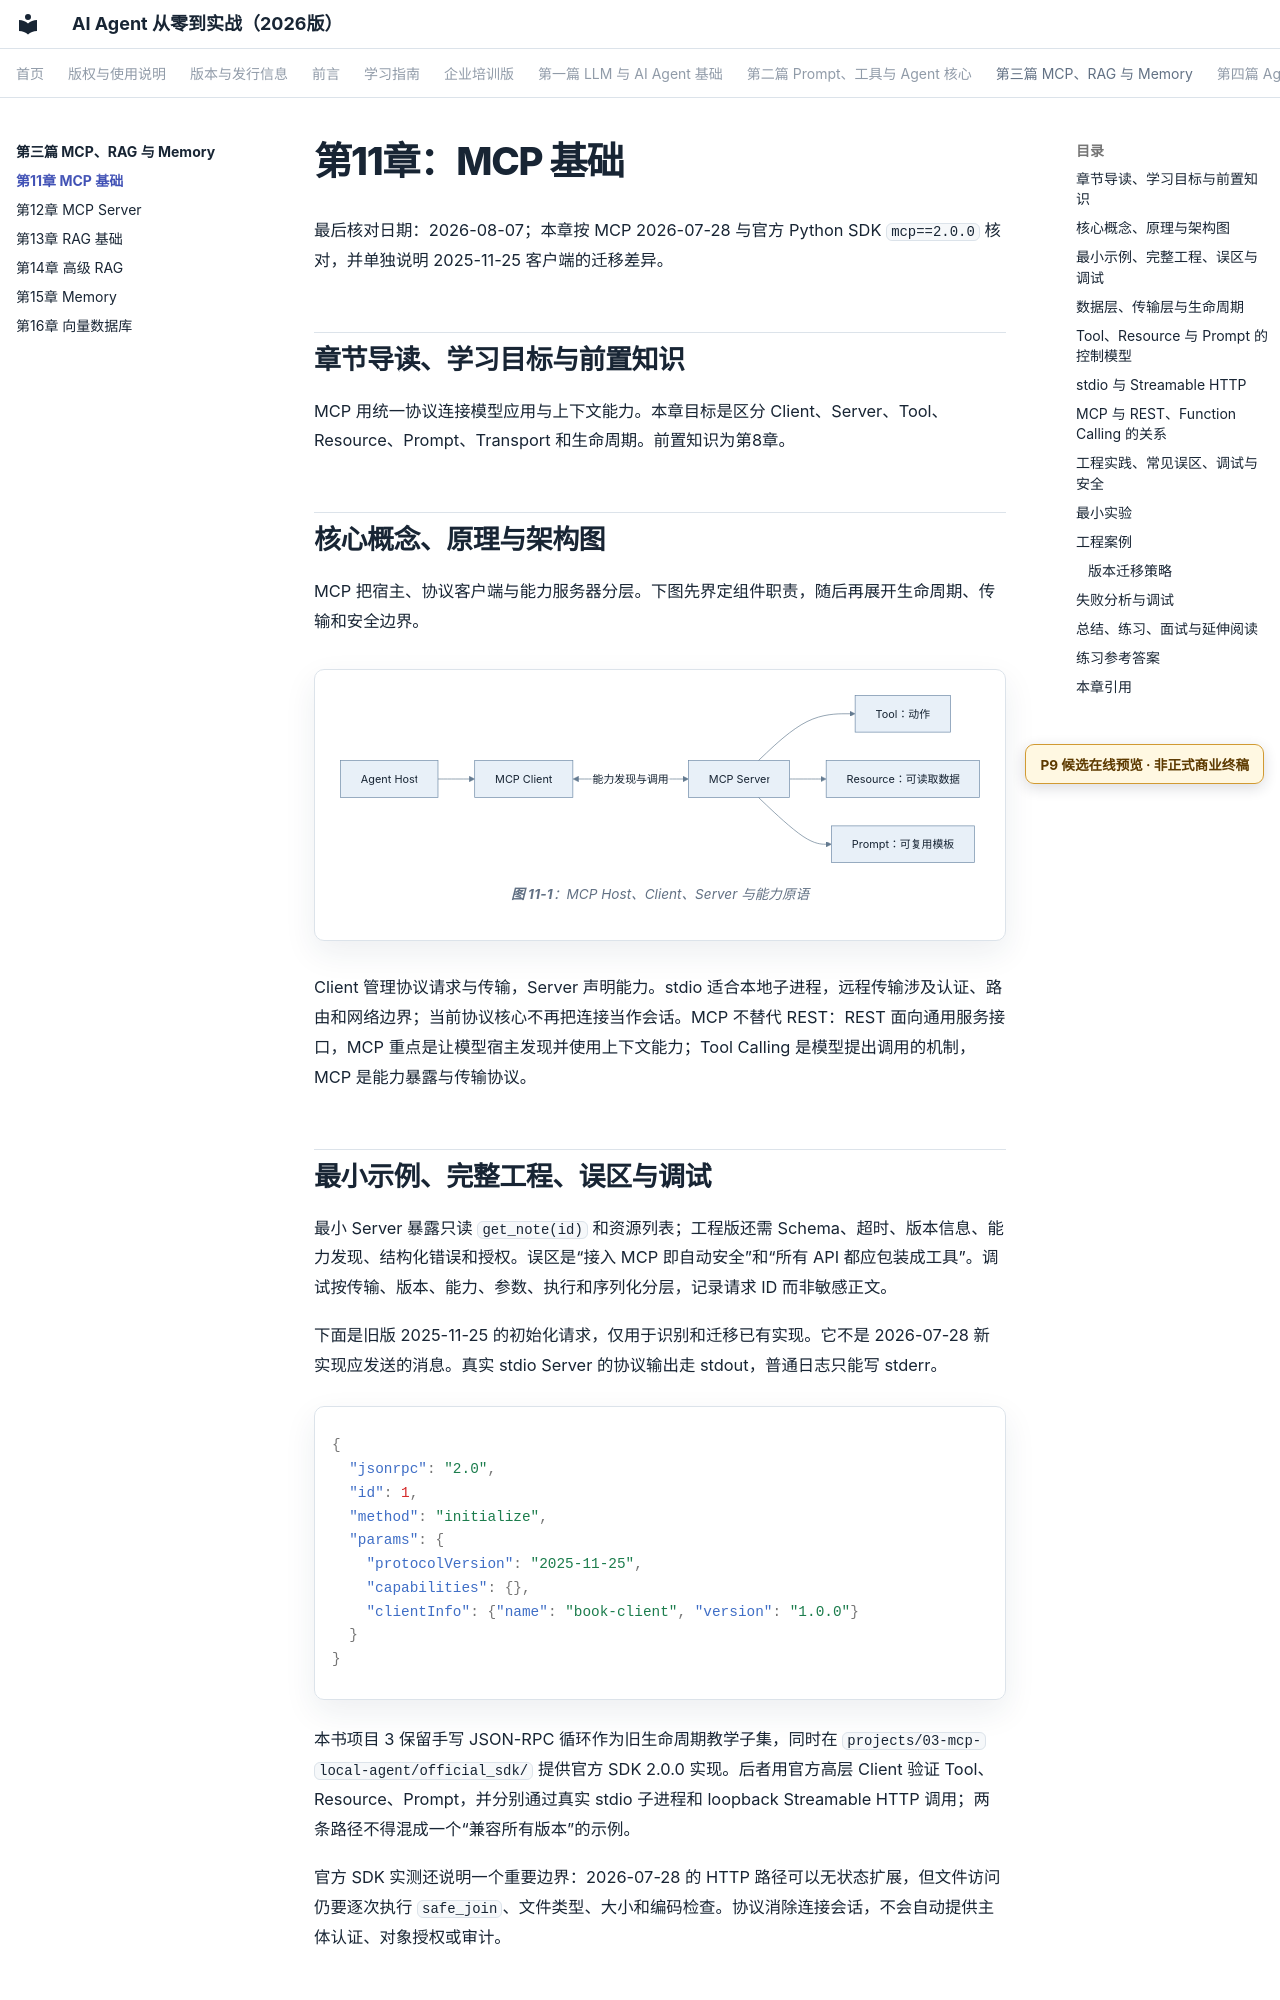

repository: wujinjun/ai-agent-book · page: part-03-rag-and-memory/ch11-mcp/index.html · generator: mkdocs

# 第11章：MCP 基础

最后核对日期：2026-08-07；本章按 MCP 2026-07-28 与官方 Python SDK `mcp==2.0.0` 核对，并单独说明 2025-11-25 客户端的迁移差异。

## 章节导读、学习目标与前置知识
MCP 用统一协议连接模型应用与上下文能力。本章目标是区分 Client、Server、Tool、Resource、Prompt、Transport 和生命周期。前置知识为第8章。

## 核心概念、原理与架构图

MCP 把宿主、协议客户端与能力服务器分层。下图先界定组件职责，随后再展开生命周期、传输和安全边界。

```mermaid
%% id: mcp-host-client-server-capabilities
%% title: MCP Host、Client、Server 与能力原语
%% alt: Agent Host 通过 MCP Client 发现 Server 暴露的 Tool、Resource 和 Prompt 能力
flowchart LR
    Host["Agent Host"] --> Client["MCP Client"]
    Client <-->|"能力发现与调用"| Server["MCP Server"]
    Server --> Tool["Tool：动作"]
    Server --> Resource["Resource：可读取数据"]
    Server --> Prompt["Prompt：可复用模板"]
```
Client 管理协议请求与传输，Server 声明能力。stdio 适合本地子进程，远程传输涉及认证、路由和网络边界；当前协议核心不再把连接当作会话。MCP 不替代 REST：REST 面向通用服务接口，MCP 重点是让模型宿主发现并使用上下文能力；Tool Calling 是模型提出调用的机制，MCP 是能力暴露与传输协议。

## 最小示例、完整工程、误区与调试
最小 Server 暴露只读 `get_note(id)` 和资源列表；工程版还需 Schema、超时、版本信息、能力发现、结构化错误和授权。误区是“接入 MCP 即自动安全”和“所有 API 都应包装成工具”。调试按传输、版本、能力、参数、执行和序列化分层，记录请求 ID 而非敏感正文。

下面是旧版 2025-11-25 的初始化请求，仅用于识别和迁移已有实现。它不是 2026-07-28 新实现应发送的消息。真实 stdio Server 的协议输出走 stdout，普通日志只能写 stderr。

```json
{
  "jsonrpc": "2.0",
  "id": 1,
  "method": "initialize",
  "params": {
    "protocolVersion": "2025-11-25",
    "capabilities": {},
    "clientInfo": {"name": "book-client", "version": "1.0.0"}
  }
}
```

本书项目 3 保留手写 JSON-RPC 循环作为旧生命周期教学子集，同时在 `projects/03-mcp-local-agent/official_sdk/` 提供官方 SDK 2.0.0 实现。后者用官方高层 Client 验证 Tool、Resource、Prompt，并分别通过真实 stdio 子进程和 loopback Streamable HTTP 调用；两条路径不得混成一个“兼容所有版本”的示例。

官方 SDK 实测还说明一个重要边界：2026-07-28 的 HTTP 路径可以无状态扩展，但文件访问仍要逐次执行 `safe_join`、文件类型、大小和编码检查。协议消除连接会话，不会自动提供主体认证、对象授权或审计。
